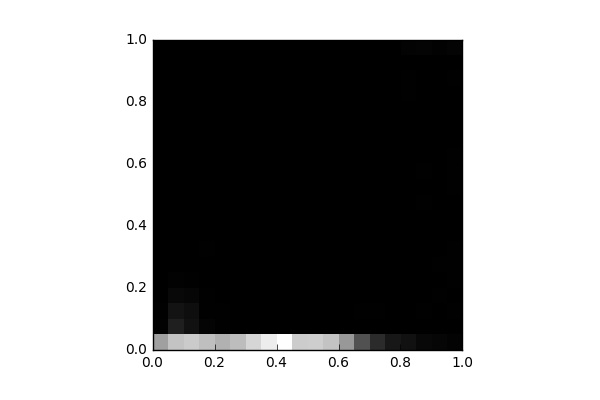

The data file committed next to this chart (first rows):
, 0, 1, 2, 3, 4, 5, 6, 7, 8, 9, 10, 11, 12, 13, 14, 15, 16, 17, 18, 19
0, 2523, 39.0, 22.0, 4.0, 0.0, 0.0, 0.0, 0.0, 0.0, 0.0, 0.0, 0.0, 0.0, 0.0, 0.0, 0.0, 0.0, 0.0, 0.0, 4.0
1, 3096, 488.0, 304.0, 136.0, 45.0, 2.0, 0.0, 0.0, 0.0, 0.0, 0.0, 0.0, 0.0, 0.0, 0.0, 0.0, 0.0, 0.0, 0.0, 0.0
2, 3198, 281.0, 229.0, 103.0, 24.0, 14.0, 12.0, 2.0, 2.0, 0.0, 0.0, 0.0, 0.0, 0.0, 0.0, 0.0, 0.0, 0.0, 0.0, 0.0
3, 3007, 77.0, 22.0, 20.0, 15.0, 14.0, 20.0, 6.0, 2.0, 3.0, 0.0, 4.0, 0.0, 0.0, 0.0, 0.0, 0.0, 0.0, 0.0, 0.0
4, 2788, 19.0, 19.0, 2.0, 4.0, 4.0, 4.0, 2.0, 3.0, 3.0, 0.0, 2.0, 0.0, 0.0, 6.0, 0.0, 0.0, 0.0, 0.0, 2.0
5, 2975, 6.0, 2.0, 6.0, 6.0, 2.0, 4.0, 0.0, 2.0, 0.0, 0.0, 0.0, 2.0, 0.0, 0.0, 2.0, 0.0, 2.0, 2.0, 2.0
6, 3375, 0.0, 0.0, 2.0, 0.0, 4.0, 4.0, 4.0, 2.0, 0.0, 0.0, 4.0, 0.0, 0.0, 2.0, 2.0, 0.0, 0.0, 0.0, 4.0
7, 3743, 6.0, 2.0, 4.0, 0.0, 0.0, 0.0, 2.0, 4.0, 2.0, 6.0, 2.0, 0.0, 0.0, 0.0, 2.0, 0.0, 0.0, 0.0, 0.0
8, 4029, 0.0, 0.0, 2.0, 4.0, 2.0, 4.0, 0.0, 0.0, 0.0, 0.0, 2.0, 2.0, 4.0, 0.0, 0.0, 0.0, 0.0, 0.0, 2.0
9, 3225, 5.0, 2.0, 4.0, 2.0, 4.0, 4.0, 0.0, 0.0, 0.0, 0.0, 0.0, 2.0, 1.0, 0.0, 0.0, 4.0, 0.0, 0.0, 2.0
10, 3252, 10.0, 4.0, 3.0, 7.0, 2.0, 2.0, 6.0, 2.0, 6.0, 0.0, 0.0, 0.0, 0.0, 0.0, 6.0, 0.0, 2.0, 4.0, 2.0
11, 3072, 5.0, 6.0, 2.0, 6.0, 4.0, 4.0, 2.0, 4.0, 0.0, 8.0, 0.0, 0.0, 6.0, 2.0, 2.0, 0.0, 0.0, 0.0, 2.0
12, 2401, 0.0, 15.0, 7.0, 2.0, 14.0, 6.0, 7.0, 2.0, 10.0, 2.0, 10.0, 10.0, 2.0, 4.0, 8.0, 4.0, 4.0, 2.0, 8.0
13, 1295, 13.0, 17.0, 9.0, 14.0, 8.0, 14.0, 4.0, 4.0, 4.0, 4.0, 6.0, 4.0, 2.0, 4.0, 11.0, 6.0, 0.0, 0.0, 14.0
14, 683.0, 4.0, 16.0, 4.0, 12.0, 12.0, 6.0, 6.0, 8.0, 7.0, 8.0, 10.0, 13.0, 12.0, 7.0, 8.0, 4.0, 2.0, 3.0, 9.0
15, 362.0, 8.0, 3.0, 6.0, 4.0, 6.0, 10.0, 6.0, 7.0, 3.0, 6.0, 8.0, 10.0, 4.0, 8.0, 12.0, 13.0, 10.0, 13.0, 8.0
16, 268.0, 11.0, 8.0, 7.0, 2.0, 4.0, 2.0, 2.0, 5.0, 4.0, 2.0, 4.0, 4.0, 2.0, 6.0, 13.0, 16.0, 24.0, 14.0, 49.0
17, 136.0, 7.0, 17.0, 8.0, 6.0, 8.0, 5.0, 4.0, 6.0, 21.0, 14.0, 17.0, 8.0, 12.0, 6.0, 6.0, 2.0, 14.0, 11.0, 67.0
18, 96.0, 14.0, 4.0, 19.0, 12.0, 16.0, 4.0, 13.0, 9.0, 2.0, 8.0, 8.0, 9.0, 7.0, 13.0, 10.0, 3.0, 8.0, 4.0, 34.0
19, 53.0, 9.0, 17.0, 14.0, 17.0, 21.0, 16.0, 9.0, 12.0, 14.0, 18.0, 21.0, 16.0, 14.0, 12.0, 13.0, 8.0, 16.0, 14.0, 75.0
